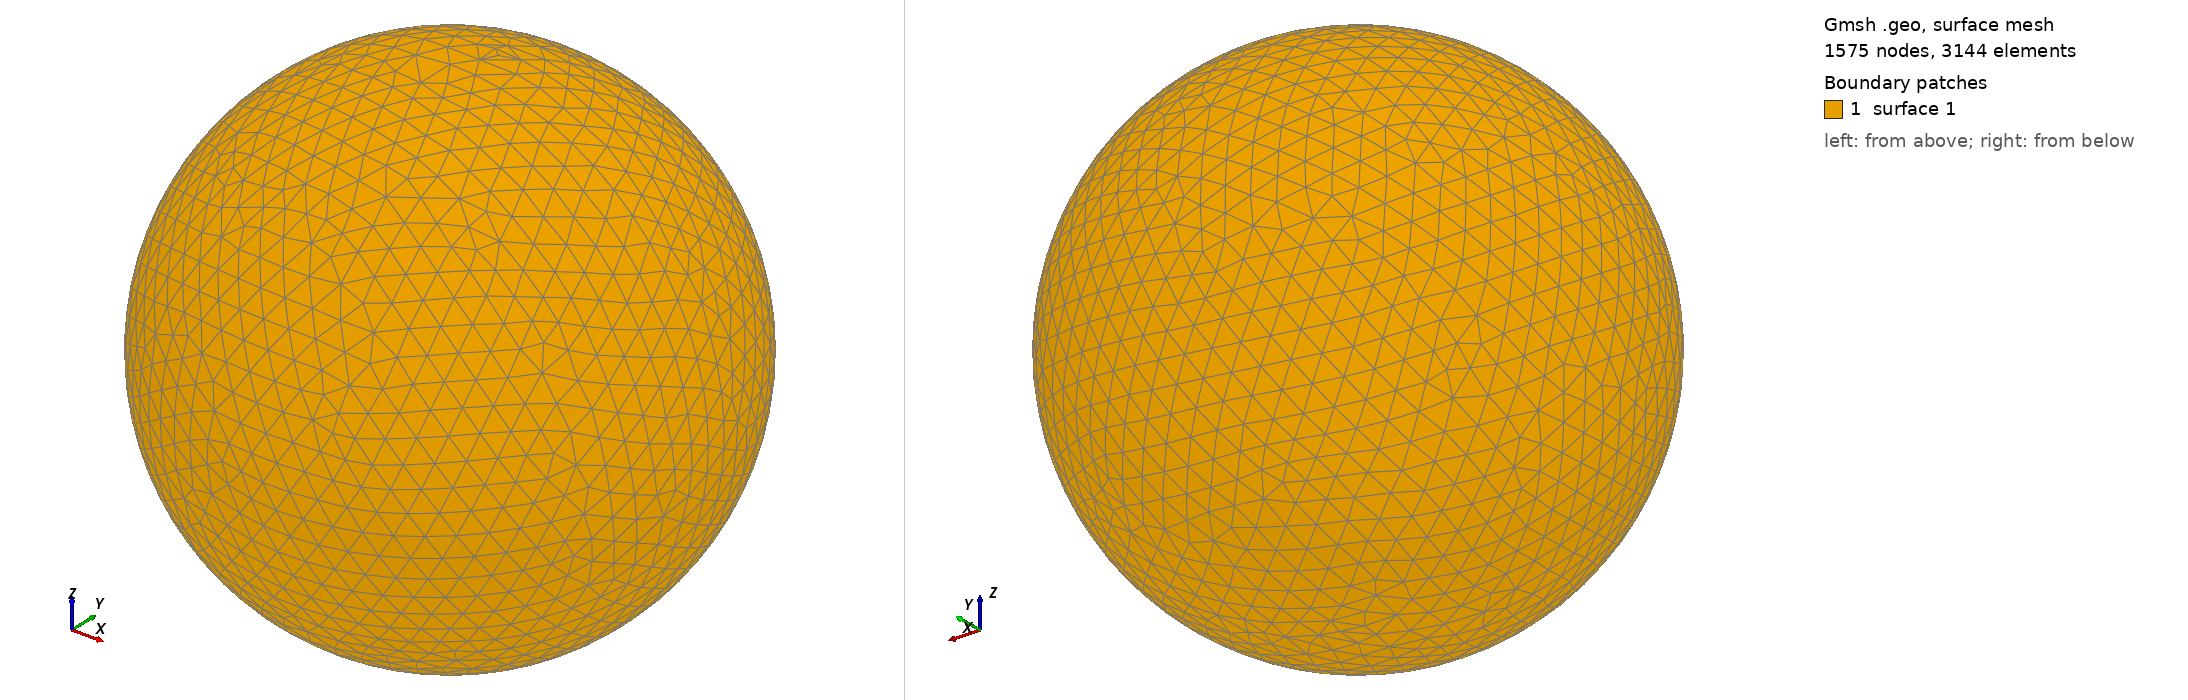

Gmsh geometry script, surface-meshed: 1575 nodes, 3144 surface elements. Boundary patches (legend numbers): 1 surface 1. Left view from above one corner, right view from below the opposite corner. The script declares no physical surfaces, so the legend lists its geometric surfaces. The drawing asked Gmsh for element sizes between 1% and 20% of the model's largest extent; the script's own settings can give other sizes.

=== shot1868.geo (drawn) ===
SetFactory("OpenCASCADE");
Point(1) = {0,0,0,0};
Sphere(1) = {0,0,0,0.08803000};
MeshSize{ PointsOf{ Surface{:}; } } = 0.008803000;
Mesh.ElementOrder=1;
Mesh.Format=39;
